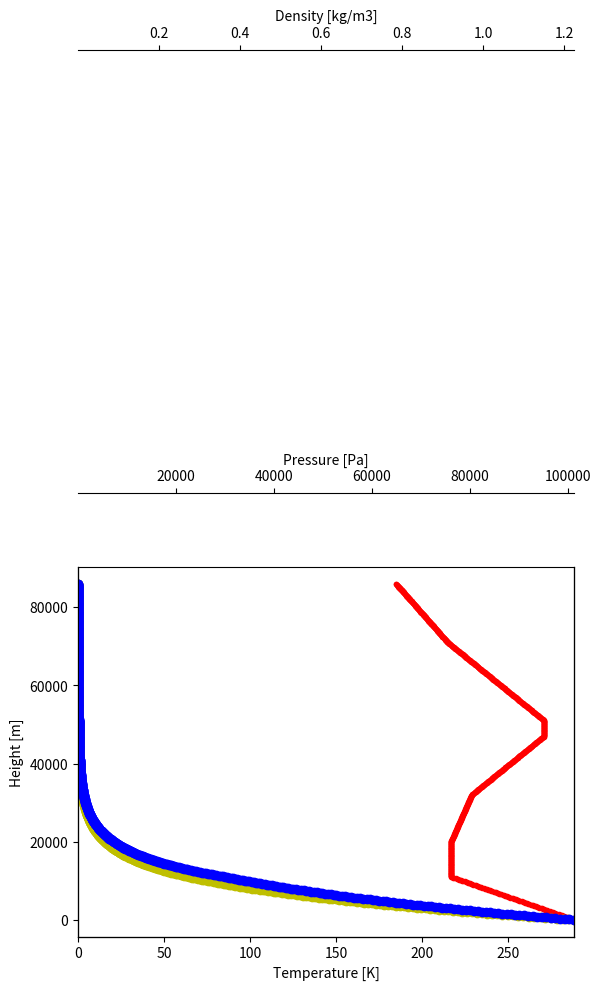

Python code for this plot:
# Put imports here
import math
import matplotlib.pyplot as plt

"This is done from home!"

# Main code
"Universal constants"
base_gravity        : float = 9.80665
gas_constant        : float = 287.0

"Sea level values"
base_temperature    : float = 288.15
base_pressure       : float = 101325

"Conversions"
ft_to_m = 0.3048
FL_to_m = 0.3048 * 1000

"""
Layers for geopotential altitude h

T1 = T0 + a(h1 - h0)

Troposphere     0    < h <= 11 km    a = -6.5 K/km = -0.0065 K/m
Tropopause      11 km < h <= 20 km   isotherm (a = 0)
Stratosphere    20 km < h <= 32 km   a = +1.0 K/km = +0.0010 K/m 
Stratosphere    32 km < h <= 47 km   a = +2.8 K/km = +0.0028 K/m
Stratopause     47 km < h <= 51 km   isotherm (a = 0)
Mesosphere      51 km < h <= 71 km   a = -2.8 K/km = -0.0028 K/m
Mesosphere      71 km < h <= 86 km   a = -2.0 K/km = -0.0020 K/m
"""


class Layer:
    def __init__(self, min_height: int, max_height: int, coefficient: float, layer_name: str, layer_type: str):
        self.min_height     : int = min_height
        self.max_height     : int = max_height
        self.coefficient    : float = coefficient
        self.layer_name     : str = layer_name
        self.layer_type     : str = layer_type


layers = [
    Layer(0, 11000, -0.0065, 'Troposphere', 'non-isothermal'),
    Layer(11001, 20000, 0, 'Troposphere', 'isothermal'),
    Layer(20001, 32000, 0.0010, 'Stratosphere', 'non-isothermal'),
    Layer(32001, 47000, 0.0028, 'Stratosphere', 'non-isothermal'),
    Layer(47001, 51000, 0, 'Stratopause', 'isothermal'),
    Layer(51001, 71000, -0.0028, 'Mesosphere', 'non-isothermal'),
    Layer(71001, 86000, -0.0020, 'Mesosphere', 'non-isothermal'),
]


def initialize_program() -> float:
    print("***** ISA calculator *****")
    print('1. Calculate ISA for altitude in meters')
    print('2. Calculate ISA for altitude in feet')
    print('3. Calculate ISA for altitude in FL')

    type_list = {
        1: 'm',
        2: 'ft',
        3: 'FL'
    }

    def height_type() -> int:
        type_height = int(input('Enter your choise (number from list): '))
        if type_height > 3:
            print('Please input a valid selection')
            type_height = height_type()
        return type_height

    def inp_height(check_type: int) -> float:
        inp = int(input(f'Enter altitude [{type_list[check_type]}]: '))
        if inp > 86000:
            print("You're in space now! Congrats! However please input a valid altitude in the atmosphere")
            inp = initialize_program()
        return inp

    check_type = height_type()
    inp = inp_height(check_type)

    if check_type == 2:
        inp *= ft_to_m
    elif check_type == 3:
        inp *= FL_to_m

    return inp


def calc_height_temperature(height: int, t0: float, layer: Layer) -> float:
    return t0 + (min(height, layer.max_height) - layer.min_height) * layer.coefficient


def calc_height_pressure(altitude : int, p0 : float, t0 : float, t1: float, layer: Layer) -> float:

    if layer.layer_type == 'non-isothermal':
        return p0 * (t1 / t0) ** (-base_gravity / (layer.coefficient * gas_constant))
    elif layer.layer_type == 'isothermal':
        return p0 * math.e ** (-(base_gravity / (gas_constant * t0)) * (min(altitude, layer.max_height) - layer.min_height))


def calc_density(pressure : float, temperature : float) -> float:
    return pressure / (gas_constant * temperature)


def calc_layer_properties(altitude: int, t0: float, p0: float, layer: Layer):
    temperature = calc_height_temperature(altitude, t0, layer)
    pressure = calc_height_pressure(altitude, p0, t0, temperature, layer)
    density = calc_density(pressure, temperature)

    return temperature, pressure, density


def main():
    "altitude = initialize_program()"


    height_list = []
    pressure_list = []
    temperature_list = []
    density_list = []
    h = 0

    while h <= 86000:

        layer_props = (base_temperature, base_pressure, None)
        for num, layer in enumerate(layers, start=1):

            layer_props = calc_layer_properties(min(layer.max_height, h), layer_props[0], layer_props[1], layer)
            """
            print(f'Computation: {num}, {layer.layer_name} layer\n'
                  f'    Height : {min(altitude, layer.max_height)} m\n'
                  f'    Temperature: {round(layer_props[0], 2)} K\n'
                  f'    Pressure: {round(layer_props[1], 0)} Pa\n'
                  f'    Density : {round(layer_props[2], 4)} kg/m3')"""

            if h <= layer.max_height:
                break

        height_list.append(h)
        temperature_list.append(layer_props[0])
        pressure_list.append(layer_props[1])
        density_list.append(layer_props[2])

        h += 100

    fig, ax = plt.subplots()
    ax.set_ylabel('Height [m]')
    ax.set_xlabel('Temperature [K]')
    ax.set_xlim(0, max(temperature_list))
    ax.scatter(temperature_list, height_list, marker='.', color='r')

    ax1 = ax.twiny()
    ax1.set_xlabel('Pressure [Pa]')
    ax1.set_xlim(min(pressure_list), max(pressure_list))
    ax1.scatter(pressure_list, height_list, marker='o', color='y')

    ax2 = ax.twiny()
    ax2.set_xlabel('Density [kg/m3]')
    ax2.set_xlim(min(density_list), max(density_list))
    ax2.scatter(density_list, height_list, color='b')

    ax1.spines.top.set_position(("axes", 1.2))
    ax2.spines.top.set_position(("axes", 2.4))

    plt.show()


if __name__ == '__main__':
    main()
